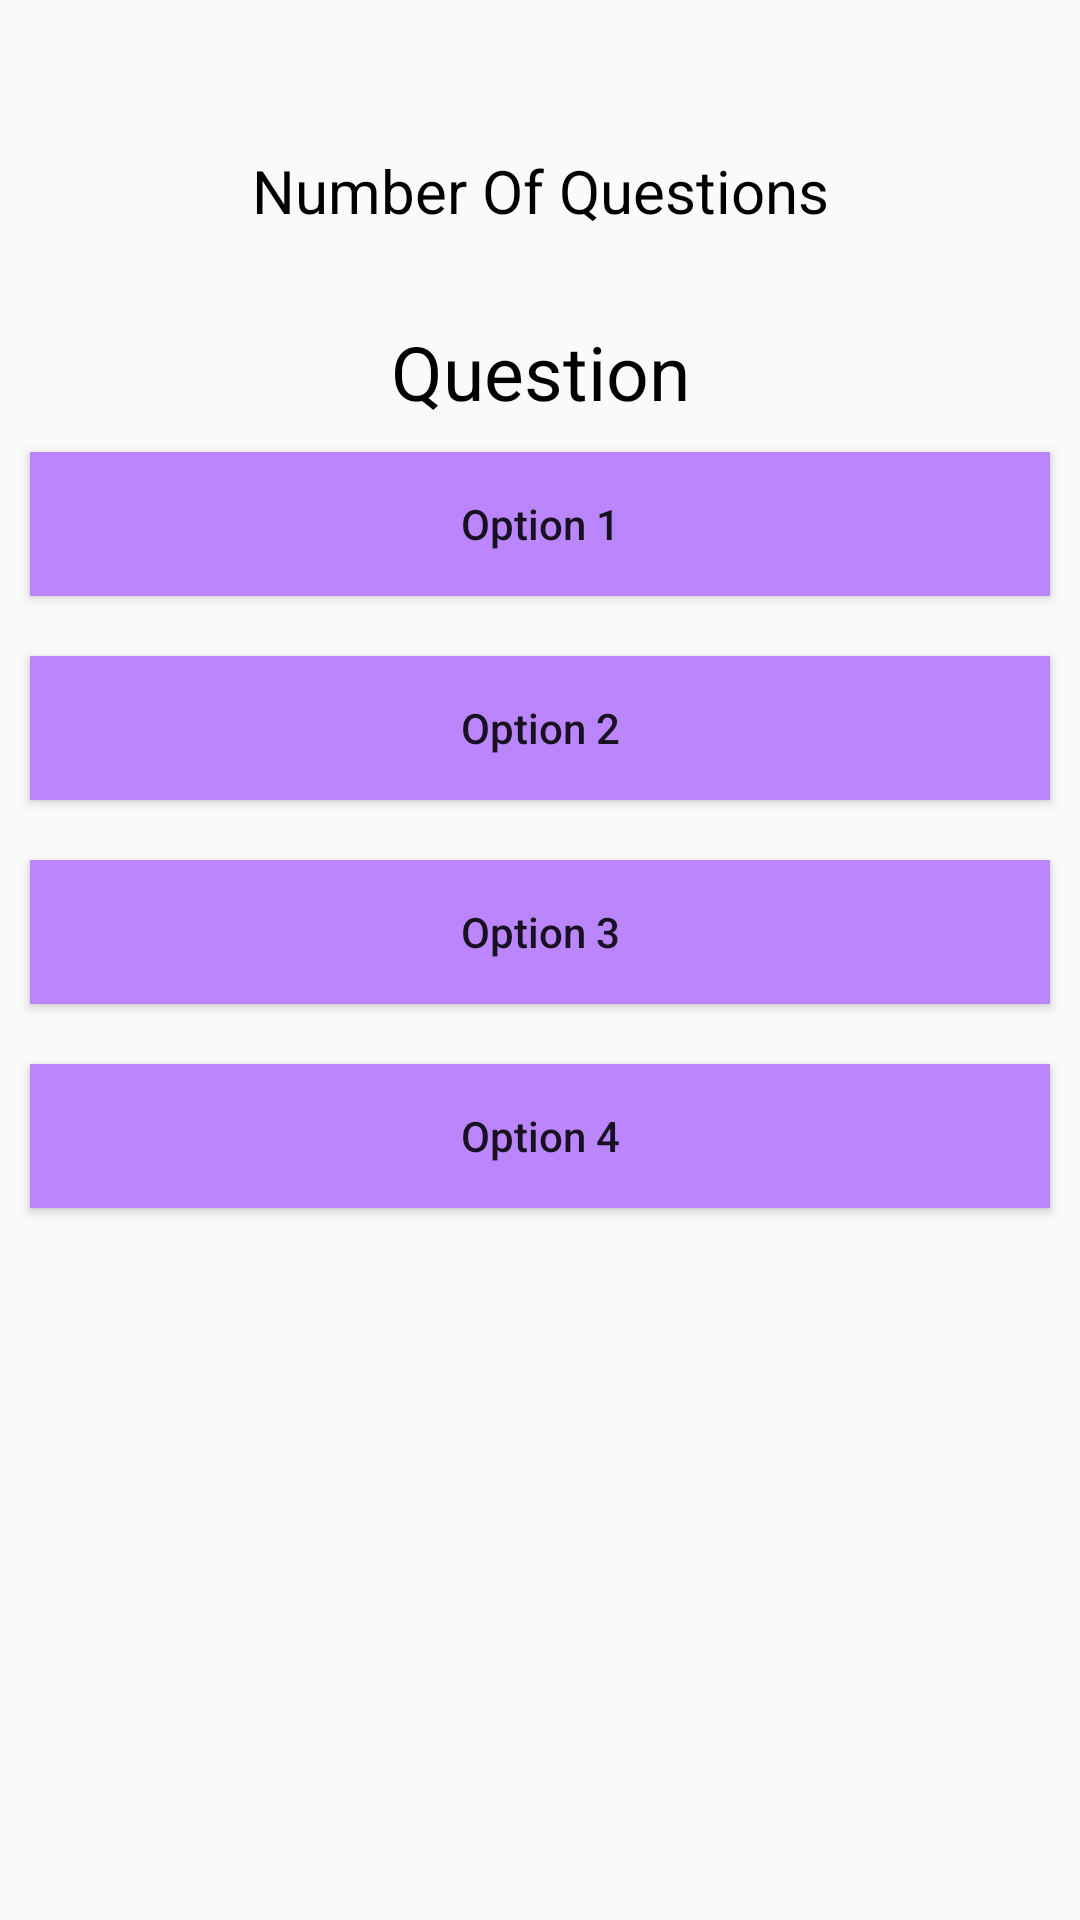

This screen was rendered from an Android layout file. Write that file and the resources it references.
<!-- AndroidManifest.xml: application theme Theme.QUIZAPPLICATION1 -->
<!-- res/layout/activity_main.xml -->
<?xml version="1.0" encoding="utf-8"?>
<RelativeLayout xmlns:android="http://schemas.android.com/apk/res/android"
    xmlns:app="http://schemas.android.com/apk/res-auto"
    xmlns:tools="http://schemas.android.com/tools"
    android:layout_width="match_parent"
    android:layout_height="match_parent"
    tools:context=".MainActivity">

    <TextView
        android:id="@+id/idTVQuestionAttempted"
        android:layout_width="match_parent"
        android:layout_height="wrap_content"
        android:layout_marginTop="50dp"
        android:text="Number Of Questions"
        android:textAlignment="center"
        android:textAllCaps="false"
        android:textColor="@color/black"
        android:textSize="20sp" />

    <TextView
        android:layout_width="match_parent"
        android:layout_height="wrap_content"
        android:id="@+id/idTVQuestion"
        android:layout_below="@id/idTVQuestionAttempted"
        android:layout_marginTop="30dp"
        android:text="Question"
        android:gravity="center"
        android:textAlignment="center"
        android:textSize="25sp"
        android:textColor="@color/black"
  />

    <LinearLayout
        android:layout_width="match_parent"
        android:layout_height="wrap_content"
        android:layout_below="@id/idTVQuestion"
        android:orientation="vertical">


        <Button
            android:id="@+id/idBtnOption1"
            android:layout_width="match_parent"
            android:layout_height="wrap_content"
            android:layout_margin="10dp"
            android:background="@color/purple_200"
            android:padding="4dp"
            android:text="Option 1"
            android:textAllCaps="false" />

        <Button
            android:id="@+id/idBtnOption2"
            android:layout_width="match_parent"
            android:layout_height="wrap_content"
            android:layout_margin="10dp"
            android:background="@color/purple_200"
            android:padding="4dp"
            android:text="Option 2"
            android:textAllCaps="false" />

        <Button
            android:id="@+id/idBtnOption3"
            android:layout_width="match_parent"
            android:layout_height="wrap_content"
            android:layout_margin="10dp"
            android:background="@color/purple_200"
            android:padding="4dp"
            android:text="Option 3"
            android:textAllCaps="false" />

        <Button
            android:id="@+id/idBtnOption4"
            android:layout_width="match_parent"
            android:layout_height="wrap_content"
            android:layout_margin="10dp"
            android:background="@color/purple_200"
            android:padding="4dp"
            android:text="Option 4"
            android:textAllCaps="false" />

    </LinearLayout>

</RelativeLayout>
<!-- resources referenced by this layout -->
<resources>
  <style name="Theme.QUIZAPPLICATION1" parent="Theme.AppCompat.Light.DarkActionBar">
          
          <item name="colorPrimary">@color/purple_500</item>
          <item name="colorPrimaryDark">@color/purple_700</item>
          <item name="colorAccent">@color/teal_200</item>
          
      </style>
  <!-- not gathered from this repository: default colours our renderer supplied (Android Studio template values) -->
  <color name="purple_200">#FFBB86FC</color>
  <color name="purple_500">#FF6200EE</color>
  <color name="purple_700">#FF3700B3</color>
  <color name="teal_200">#FF03DAC5</color>
  <color name="black">#FF000000</color>
</resources>
